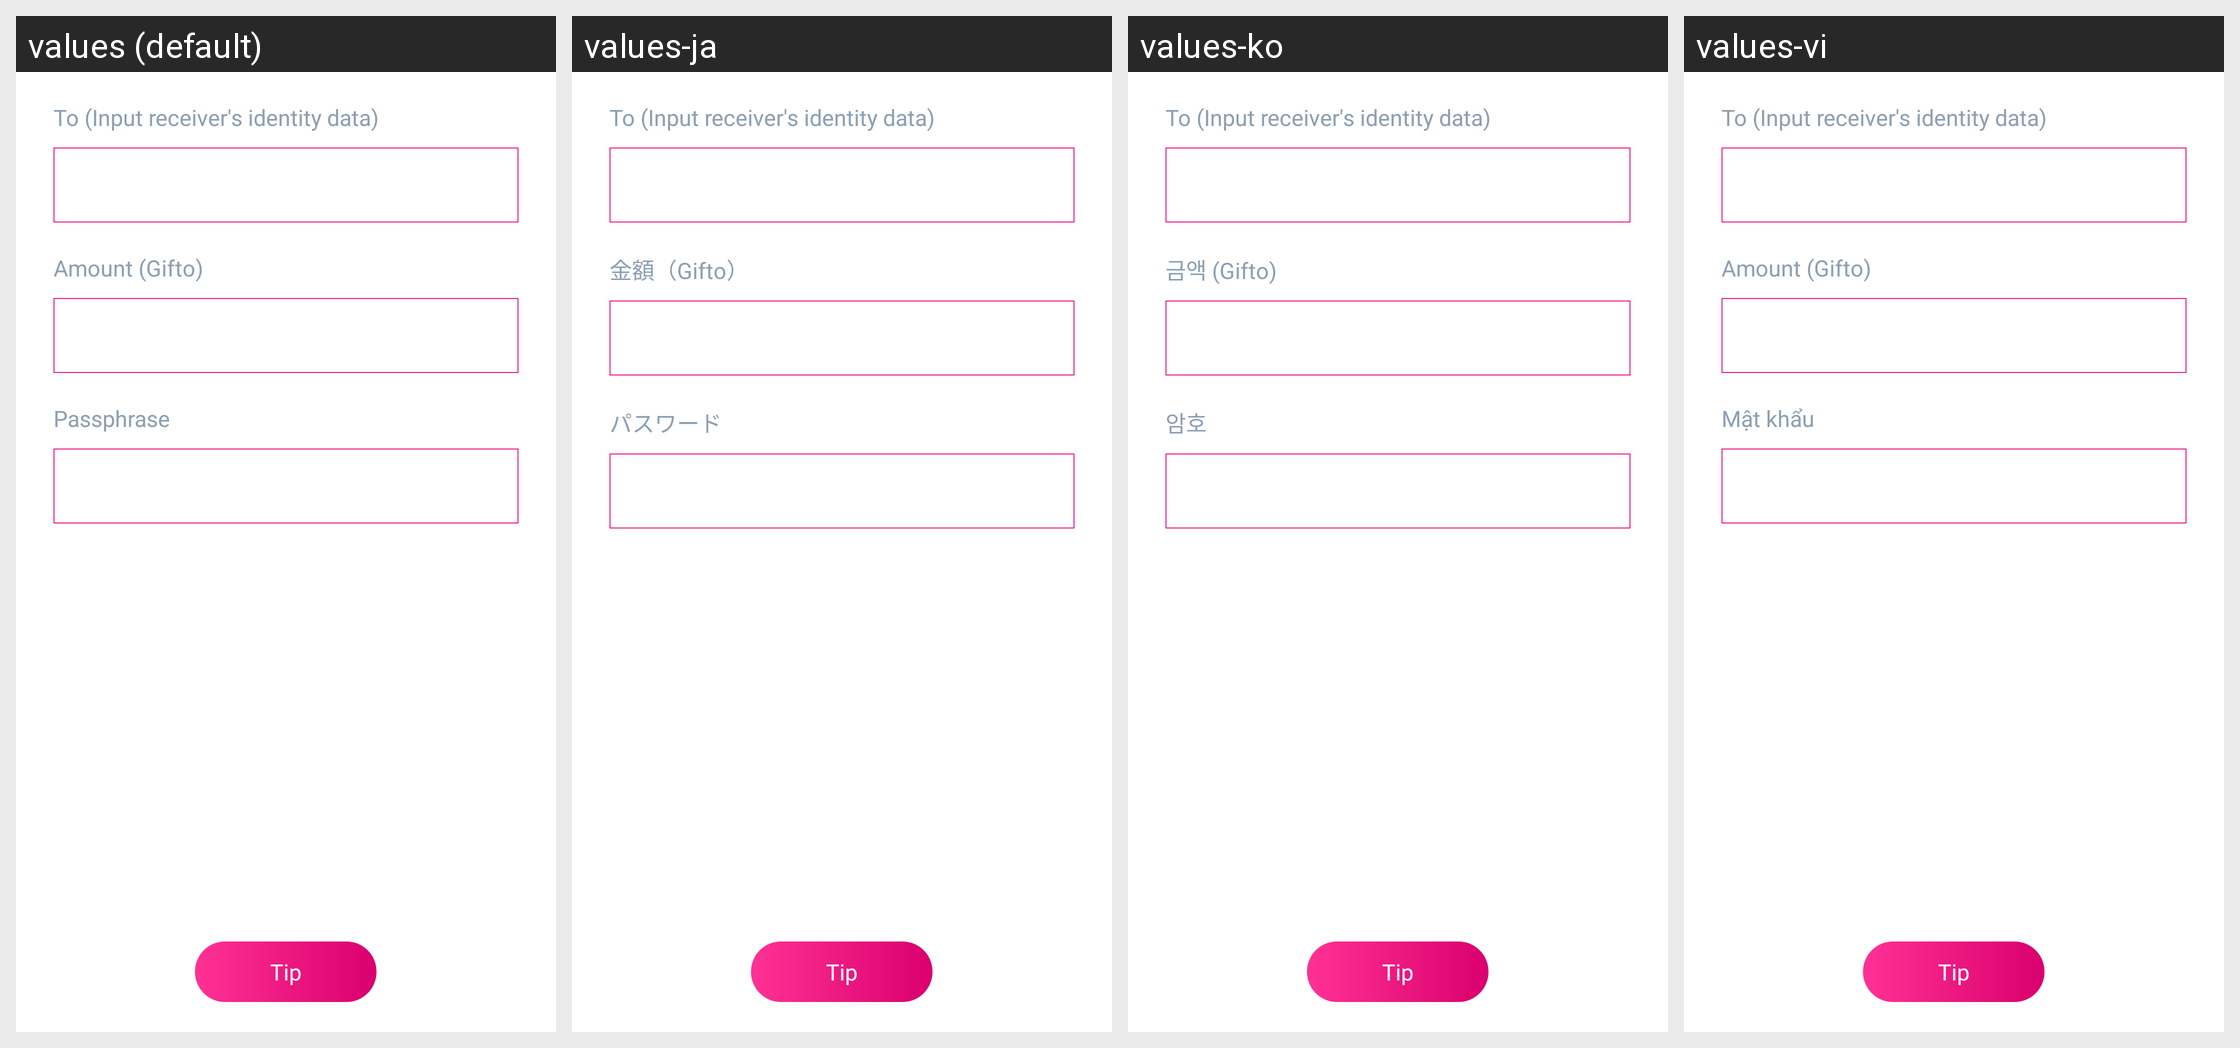

Strings drawn on this Android screen and how each of the app's shown locales translates them:
Android screen res/layout/fragment_tip_coin.xml rendered under 4 locales, left to right: values (default), values-ja, values-ko, values-vi. Device: Nexus 5 (rendered at 1080×1920; each locale shown at half size, 540×960, under a caption strip naming it); theme Theme.MaterialComponents.DayNight.NoActionBar.
Other locales in the repository, not shown: values-zh.
Strings drawn on this screen, with the default value and each locale's value (text and hints the layout hard-codes, and strings that could not be matched under every locale, appear in the picture but are not listed):

amount_rosecoin
  values: Amount (Gifto)
  values-ja: 金額（Gifto）
  values-ko: 금액 (Gifto)
  values-vi: Amount (Gifto)

password
  values: Passphrase
  values-ja: パスワード
  values-ko: 암호
  values-vi: Mật khẩu
